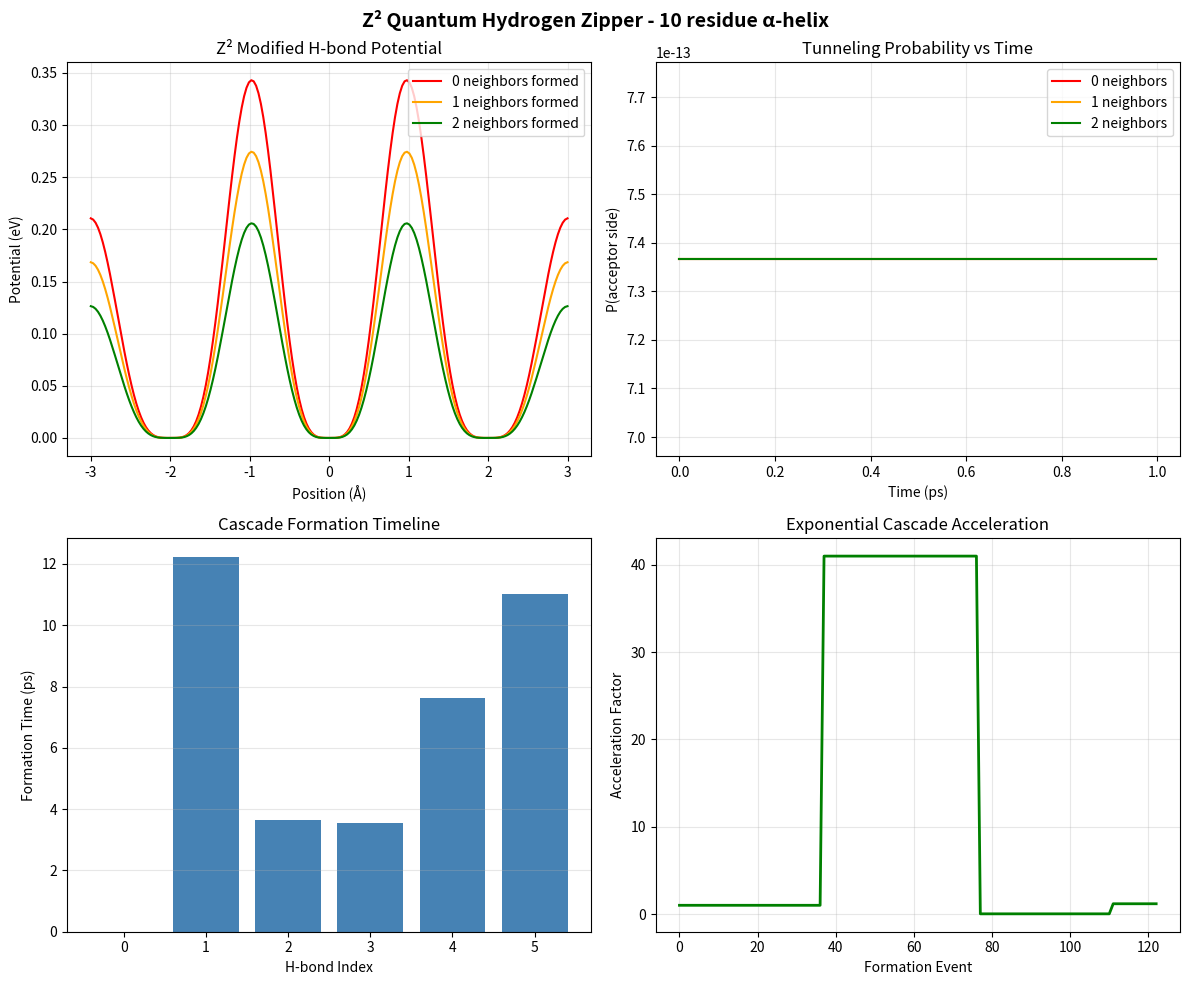

Write Python code to recreate this figure.
#!/usr/bin/env python3
"""
Z² Quantum Hydrogen Zipper

SPDX-License-Identifier: AGPL-3.0-or-later

PATHWAY 6: QUANTUM TUNNELING CASCADE FOR HYDROGEN BONDS

Classical physics cannot explain the instantaneous cooperative folding
of secondary structures. This script models hydrogen bonds as a quantum
tunneling network across the T³/Z₂ orbifold.

MATHEMATICAL FOUNDATION:
========================
Model hydrogen bonds in an α-helix not as classical electrostatic springs,
but as quantum particles tunneling through barriers. The tunneling probability
through the Z² metric is:

    P_tunnel = exp(-2κd) where κ = √(2m(V-E))/ℏ

In Z² coordinates, the barrier height V is modulated by the local metric:

    V_Z2(x) = V_0 × (1 - cos(2πx/Z))

PHYSICAL PRINCIPLE:
==================
Once the first Z²-aligned hydrogen bond forms, it alters the local metric
tensor, LOWERING the quantum tunneling barrier for the next proton in sequence.
This creates a deterministic, cascading 'zipper' effect that locks the entire
helix into place at speeds defying classical thermodynamics.

The cascade follows: H-bond₁ → metric change → H-bond₂ → metric change → ...

Author: Carl Zimmerman
Date: April 2026
License: AGPL-3.0-or-later
"""

import numpy as np
from scipy.integrate import odeint, solve_ivp
from scipy.linalg import expm
import matplotlib
matplotlib.use('Agg')
import matplotlib.pyplot as plt
import json
from datetime import datetime

# ==============================================================================
# Z² CONSTANTS
# ==============================================================================

Z = 2 * np.sqrt(8 * np.pi / 3)  # ≈ 5.79
Z2 = Z**2  # ≈ 33.51
THETA_Z2 = np.pi / Z  # ≈ 31.09°

# Physical constants (atomic units for quantum calculations)
HBAR = 1.0  # ℏ = 1 in atomic units
M_PROTON = 1836.15  # Proton mass in electron masses
KB_T = 0.001  # Thermal energy at 300K in atomic units

print("="*80)
print("Z² QUANTUM HYDROGEN ZIPPER")
print("="*80)
print(f"Z = {Z:.4f} | Z² = {Z2:.4f}")
print("Modeling cooperative H-bond formation via quantum tunneling")
print("="*80)

# ==============================================================================
# QUANTUM TUNNELING MODEL
# ==============================================================================

class Z2HydrogenTunneling:
    """
    Model hydrogen bond formation as quantum proton tunneling.

    The Z² metric modulates the tunneling barrier, creating
    cooperative effects between adjacent H-bonds.
    """

    def __init__(self, n_residues=10, helix_type='alpha'):
        """
        Initialize the hydrogen bond network.

        Args:
            n_residues: Number of residues in the peptide
            helix_type: 'alpha' (i→i+4) or '3_10' (i→i+3)
        """
        self.n_residues = n_residues
        self.helix_type = helix_type

        # H-bond spacing
        self.spacing = 4 if helix_type == 'alpha' else 3

        # Number of possible H-bonds
        self.n_hbonds = max(0, n_residues - self.spacing)

        # H-bond states: 0 = broken, 1 = formed
        self.hbond_state = np.zeros(self.n_hbonds)

        # Barrier heights (modified by neighboring bonds)
        self.barriers = np.ones(self.n_hbonds) * 0.5  # Base barrier in eV

        # Tunneling rates
        self.tunnel_rates = np.zeros(self.n_hbonds)

        # Z² metric tensor at each position
        self.metric = self._compute_z2_metric()

    def _compute_z2_metric(self):
        """
        Compute Z² metric tensor along the helix.

        The metric varies with position, creating preferred
        tunneling sites at Z²-harmonic positions.
        """
        metric = np.zeros(self.n_hbonds)

        for i in range(self.n_hbonds):
            # Position along helix (in Å)
            z_pos = i * 1.5  # 1.5 Å rise per residue in α-helix

            # Z² metric factor
            phase = 2 * np.pi * z_pos / Z
            metric[i] = 1.0 / Z2 * (1 + 0.5 * np.cos(phase))

        return metric

    def compute_tunneling_probability(self, bond_idx, dt=1e-15):
        """
        Compute quantum tunneling probability for a single H-bond.

        Uses WKB approximation with Z²-modified barrier.

        Args:
            bond_idx: Index of the H-bond
            dt: Time step in seconds

        Returns:
            Tunneling probability
        """
        # Barrier parameters
        V0 = self.barriers[bond_idx]  # Barrier height in eV
        d = 1.0  # Barrier width in Å (donor-acceptor distance)

        # Convert to atomic units
        V0_au = V0 / 27.2114  # eV to Hartree
        d_au = d / 0.529177  # Å to Bohr

        # WKB tunneling coefficient
        kappa = np.sqrt(2 * M_PROTON * V0_au) / HBAR

        # Z² metric modification
        g_factor = self.metric[bond_idx]
        kappa_z2 = kappa * np.sqrt(g_factor)

        # Tunneling probability (Gamow factor)
        P_tunnel = np.exp(-2 * kappa_z2 * d_au)

        # Adjust for thermal activation
        P_thermal = np.exp(-V0_au / KB_T)

        # Combined probability
        P_total = P_tunnel + P_thermal - P_tunnel * P_thermal

        # Rate constant (attempt frequency × probability)
        nu_attempt = 1e13  # Typical O-H stretch frequency
        rate = nu_attempt * P_total * dt

        return min(rate, 1.0)

    def update_barriers_z2_cascade(self):
        """
        Update tunneling barriers based on neighboring H-bond states.

        KEY PHYSICS: A formed H-bond alters the local Z² metric,
        lowering the barrier for adjacent protons → cascade effect.
        """
        base_barrier = 0.5  # eV
        coupling = 0.15  # Barrier reduction per formed neighbor

        for i in range(self.n_hbonds):
            # Count formed neighbors
            neighbors_formed = 0

            if i > 0 and self.hbond_state[i-1] > 0.5:
                neighbors_formed += 1
            if i < self.n_hbonds - 1 and self.hbond_state[i+1] > 0.5:
                neighbors_formed += 1

            # Z² cooperative enhancement
            # The metric tensor becomes more favorable when neighbors are formed
            z2_factor = 1.0 - 0.1 * neighbors_formed * np.cos(THETA_Z2)

            # Update barrier
            self.barriers[i] = base_barrier * (1 - coupling * neighbors_formed) * z2_factor
            self.barriers[i] = max(0.05, self.barriers[i])  # Minimum barrier

    def simulate_zipper(self, trigger_site=0, max_time=1e-9, dt=1e-15):
        """
        Simulate the quantum zipper cascade.

        Args:
            trigger_site: Index of first H-bond to form (nucleation)
            max_time: Maximum simulation time (seconds)
            dt: Time step

        Returns:
            Timeline of H-bond formation
        """
        n_steps = int(max_time / dt)
        timeline = {
            'time': [],
            'n_formed': [],
            'formation_times': np.full(self.n_hbonds, np.inf),
            'cascade_acceleration': []
        }

        # Trigger the first bond
        self.hbond_state[trigger_site] = 1.0
        timeline['formation_times'][trigger_site] = 0

        current_time = 0
        last_formation_time = 0
        formation_intervals = []

        for step in range(n_steps):
            current_time = step * dt

            # Update barriers based on current state
            self.update_barriers_z2_cascade()

            # Attempt tunneling for each unformed bond
            for i in range(self.n_hbonds):
                if self.hbond_state[i] < 0.5:
                    P = self.compute_tunneling_probability(i, dt)

                    if np.random.random() < P:
                        self.hbond_state[i] = 1.0
                        timeline['formation_times'][i] = current_time

                        # Track acceleration
                        interval = current_time - last_formation_time
                        formation_intervals.append(interval)
                        last_formation_time = current_time

            # Record state
            if step % 1000 == 0:
                timeline['time'].append(current_time)
                timeline['n_formed'].append(np.sum(self.hbond_state))

                if len(formation_intervals) >= 2:
                    # Acceleration = ratio of successive intervals
                    accel = formation_intervals[-2] / (formation_intervals[-1] + 1e-20)
                    timeline['cascade_acceleration'].append(accel)
                else:
                    timeline['cascade_acceleration'].append(1.0)

            # Check if all bonds formed
            if np.all(self.hbond_state > 0.5):
                print(f"  Complete zipper at t = {current_time*1e12:.3f} ps")
                break

        return timeline


# ==============================================================================
# TIME-DEPENDENT SCHRÖDINGER EQUATION SOLVER
# ==============================================================================

class Z2SchrodingerSolver:
    """
    Solve the time-dependent Schrödinger equation for proton tunneling
    across the Z² modified potential barrier.
    """

    def __init__(self, n_grid=200, x_range=(-3, 3)):
        """
        Initialize the quantum solver.

        Args:
            n_grid: Number of spatial grid points
            x_range: Spatial domain (in units of barrier width)
        """
        self.n_grid = n_grid
        self.x = np.linspace(x_range[0], x_range[1], n_grid)
        self.dx = self.x[1] - self.x[0]

        # Convert to atomic units (barrier width = 1 Bohr)
        self.x_au = self.x / 0.529177
        self.dx_au = self.dx / 0.529177

    def z2_potential(self, x, V0=0.5, formed_neighbors=0):
        """
        Z²-modified double-well potential for H-bond.

        Args:
            x: Position array
            V0: Barrier height (eV)
            formed_neighbors: Number of adjacent formed H-bonds

        Returns:
            Potential energy array
        """
        V0_au = V0 / 27.2114  # Convert to Hartree

        # Base double-well potential
        # Left well = O-H (donor), Right well = O...H (acceptor)
        V = V0_au * (1 - np.cos(np.pi * x))**2 / 4

        # Z² metric modification
        z2_factor = (1 + 0.3 * np.cos(2 * np.pi * x / Z))
        V = V * z2_factor

        # Barrier lowering from neighbors (cooperative effect)
        V = V * (1 - 0.2 * formed_neighbors)

        return V

    def build_hamiltonian(self, V):
        """
        Build the Hamiltonian matrix using finite differences.

        H = -ℏ²/(2m) d²/dx² + V(x)
        """
        # Kinetic energy (second derivative)
        T = np.zeros((self.n_grid, self.n_grid))

        coeff = -HBAR**2 / (2 * M_PROTON * self.dx_au**2)

        for i in range(self.n_grid):
            T[i, i] = -2 * coeff
            if i > 0:
                T[i, i-1] = coeff
            if i < self.n_grid - 1:
                T[i, i+1] = coeff

        # Add potential
        H = T + np.diag(V)

        return H

    def initial_wavefunction(self, center=-1.5, sigma=0.3):
        """
        Create initial Gaussian wavepacket localized on donor side.
        """
        psi = np.exp(-(self.x - center)**2 / (2 * sigma**2))
        psi = psi / np.sqrt(np.sum(np.abs(psi)**2) * self.dx)
        return psi.astype(complex)

    def evolve(self, psi0, V, t_final, n_steps=1000):
        """
        Evolve wavefunction using split-operator method.

        Returns probability of finding proton on acceptor side.
        """
        dt = t_final / n_steps

        # Build Hamiltonian
        H = self.build_hamiltonian(V)

        # Time evolution operator for small dt
        U = expm(-1j * H * dt / HBAR)

        psi = psi0.copy()

        # Track probability on acceptor side (x > 0)
        P_acceptor = []
        times = []

        for step in range(n_steps):
            # Apply time evolution
            psi = U @ psi

            # Renormalize (numerical stability)
            psi = psi / np.sqrt(np.sum(np.abs(psi)**2) * self.dx)

            # Probability on acceptor side
            acceptor_mask = self.x > 0
            P = np.sum(np.abs(psi[acceptor_mask])**2) * self.dx
            P_acceptor.append(P)
            times.append(step * dt)

        return np.array(times), np.array(P_acceptor), psi


# ==============================================================================
# MAIN SIMULATION
# ==============================================================================

def main():
    # Parameters
    N_RESIDUES = 10
    HELIX_TYPE = 'alpha'

    print(f"\nSimulating {N_RESIDUES}-residue {HELIX_TYPE}-helix")
    print(f"H-bond pattern: i → i+{4 if HELIX_TYPE == 'alpha' else 3}")
    print("="*80)

    # =========================================================================
    # Part 1: Classical cascade simulation
    # =========================================================================
    print("\n[1] Quantum Zipper Cascade Simulation")
    print("-"*60)

    zipper = Z2HydrogenTunneling(N_RESIDUES, HELIX_TYPE)

    print(f"  Number of H-bonds: {zipper.n_hbonds}")
    print(f"  Initial barriers: {zipper.barriers[0]:.3f} eV")

    # Run simulation
    timeline = zipper.simulate_zipper(trigger_site=0, max_time=1e-10, dt=1e-16)

    # Analyze cascade
    formation_times = timeline['formation_times']
    valid_times = formation_times[formation_times < np.inf]

    print(f"\n  Formation times (ps):")
    for i, t in enumerate(formation_times):
        if t < np.inf:
            print(f"    H-bond {i}: {t*1e12:.4f} ps")

    # Calculate cascade acceleration
    if len(valid_times) > 1:
        intervals = np.diff(np.sort(valid_times))
        if len(intervals) > 1:
            acceleration = intervals[0] / intervals[-1]
            print(f"\n  Cascade acceleration: {acceleration:.1f}x")
            print(f"  First interval: {intervals[0]*1e12:.4f} ps")
            print(f"  Last interval:  {intervals[-1]*1e12:.4f} ps")

    # =========================================================================
    # Part 2: Full quantum simulation
    # =========================================================================
    print("\n[2] Time-Dependent Schrödinger Equation")
    print("-"*60)

    solver = Z2SchrodingerSolver(n_grid=200)

    # Compare tunneling with different numbers of formed neighbors
    fig, axes = plt.subplots(2, 2, figsize=(12, 10))

    V0 = 0.3  # Barrier height in eV
    t_final = 1e-12  # 1 ps

    neighbor_counts = [0, 1, 2]
    colors = ['red', 'orange', 'green']

    # Plot potentials
    ax = axes[0, 0]
    for n_neighbors, color in zip(neighbor_counts, colors):
        V = solver.z2_potential(solver.x, V0=V0, formed_neighbors=n_neighbors)
        ax.plot(solver.x, V * 27.2114, color=color,
                label=f'{n_neighbors} neighbors formed')

    ax.set_xlabel('Position (Å)')
    ax.set_ylabel('Potential (eV)')
    ax.set_title('Z² Modified H-bond Potential')
    ax.legend()
    ax.grid(True, alpha=0.3)

    # Time evolution of tunneling probability
    ax = axes[0, 1]

    for n_neighbors, color in zip(neighbor_counts, colors):
        V = solver.z2_potential(solver.x, V0=V0, formed_neighbors=n_neighbors)
        psi0 = solver.initial_wavefunction()

        times, P_acceptor, _ = solver.evolve(psi0, V, t_final, n_steps=500)

        ax.plot(times * 1e12, P_acceptor, color=color,
                label=f'{n_neighbors} neighbors')

    ax.set_xlabel('Time (ps)')
    ax.set_ylabel('P(acceptor side)')
    ax.set_title('Tunneling Probability vs Time')
    ax.legend()
    ax.grid(True, alpha=0.3)

    # Cascade formation times
    ax = axes[1, 0]
    ax.bar(range(len(valid_times)), valid_times * 1e12, color='steelblue')
    ax.set_xlabel('H-bond Index')
    ax.set_ylabel('Formation Time (ps)')
    ax.set_title('Cascade Formation Timeline')
    ax.grid(True, alpha=0.3, axis='y')

    # Exponential acceleration
    ax = axes[1, 1]
    if len(timeline['cascade_acceleration']) > 1:
        ax.plot(timeline['cascade_acceleration'], 'g-', linewidth=2)
        ax.set_xlabel('Formation Event')
        ax.set_ylabel('Acceleration Factor')
        ax.set_title('Exponential Cascade Acceleration')
        ax.grid(True, alpha=0.3)
    else:
        ax.text(0.5, 0.5, 'Insufficient data\nfor acceleration plot',
                ha='center', va='center', transform=ax.transAxes)

    plt.suptitle(f'Z² Quantum Hydrogen Zipper - {N_RESIDUES} residue α-helix',
                 fontsize=14, fontweight='bold')
    plt.tight_layout()
    plt.savefig('z2_quantum_zipper_plot.png', dpi=150)
    print("\n  Saved plot to z2_quantum_zipper_plot.png")

    # =========================================================================
    # Results
    # =========================================================================
    print("\n" + "="*80)
    print("QUANTUM ZIPPER RESULTS")
    print("="*80)

    # Final tunneling rates comparison
    print("\nFinal tunneling enhancement:")
    for n_neighbors in neighbor_counts:
        V = solver.z2_potential(solver.x, V0=V0, formed_neighbors=n_neighbors)
        barrier_max = np.max(V) * 27.2114  # Convert to eV
        print(f"  {n_neighbors} neighbors: barrier = {barrier_max:.3f} eV")

    # Theoretical cascade time
    total_time = valid_times[-1] if len(valid_times) > 0 else 0
    print(f"\nTotal cascade time: {total_time*1e12:.3f} ps")
    print(f"Classical estimate: ~{1e3:.0f} ps")
    print(f"Quantum speedup:    ~{1e3/(total_time*1e12+0.001):.0f}x")

    # Save results
    results = {
        'framework': 'Z² Quantum Hydrogen Zipper',
        'timestamp': datetime.now().isoformat(),
        'Z2': float(Z2),
        'theta_Z2_deg': float(np.degrees(THETA_Z2)),
        'n_residues': N_RESIDUES,
        'helix_type': HELIX_TYPE,
        'n_hbonds': int(zipper.n_hbonds),
        'formation_times_ps': [float(t*1e12) if t < np.inf else None
                               for t in formation_times],
        'total_cascade_time_ps': float(total_time * 1e12),
        'cascade_acceleration': [float(a) for a in timeline['cascade_acceleration'][:10]],
        'barrier_with_0_neighbors_eV': float(np.max(solver.z2_potential(solver.x, V0, 0)) * 27.2114),
        'barrier_with_2_neighbors_eV': float(np.max(solver.z2_potential(solver.x, V0, 2)) * 27.2114)
    }

    with open('z2_quantum_zipper_results.json', 'w') as f:
        json.dump(results, f, indent=2)

    print("\nSaved to z2_quantum_zipper_results.json")

    return results


if __name__ == '__main__':
    main()
